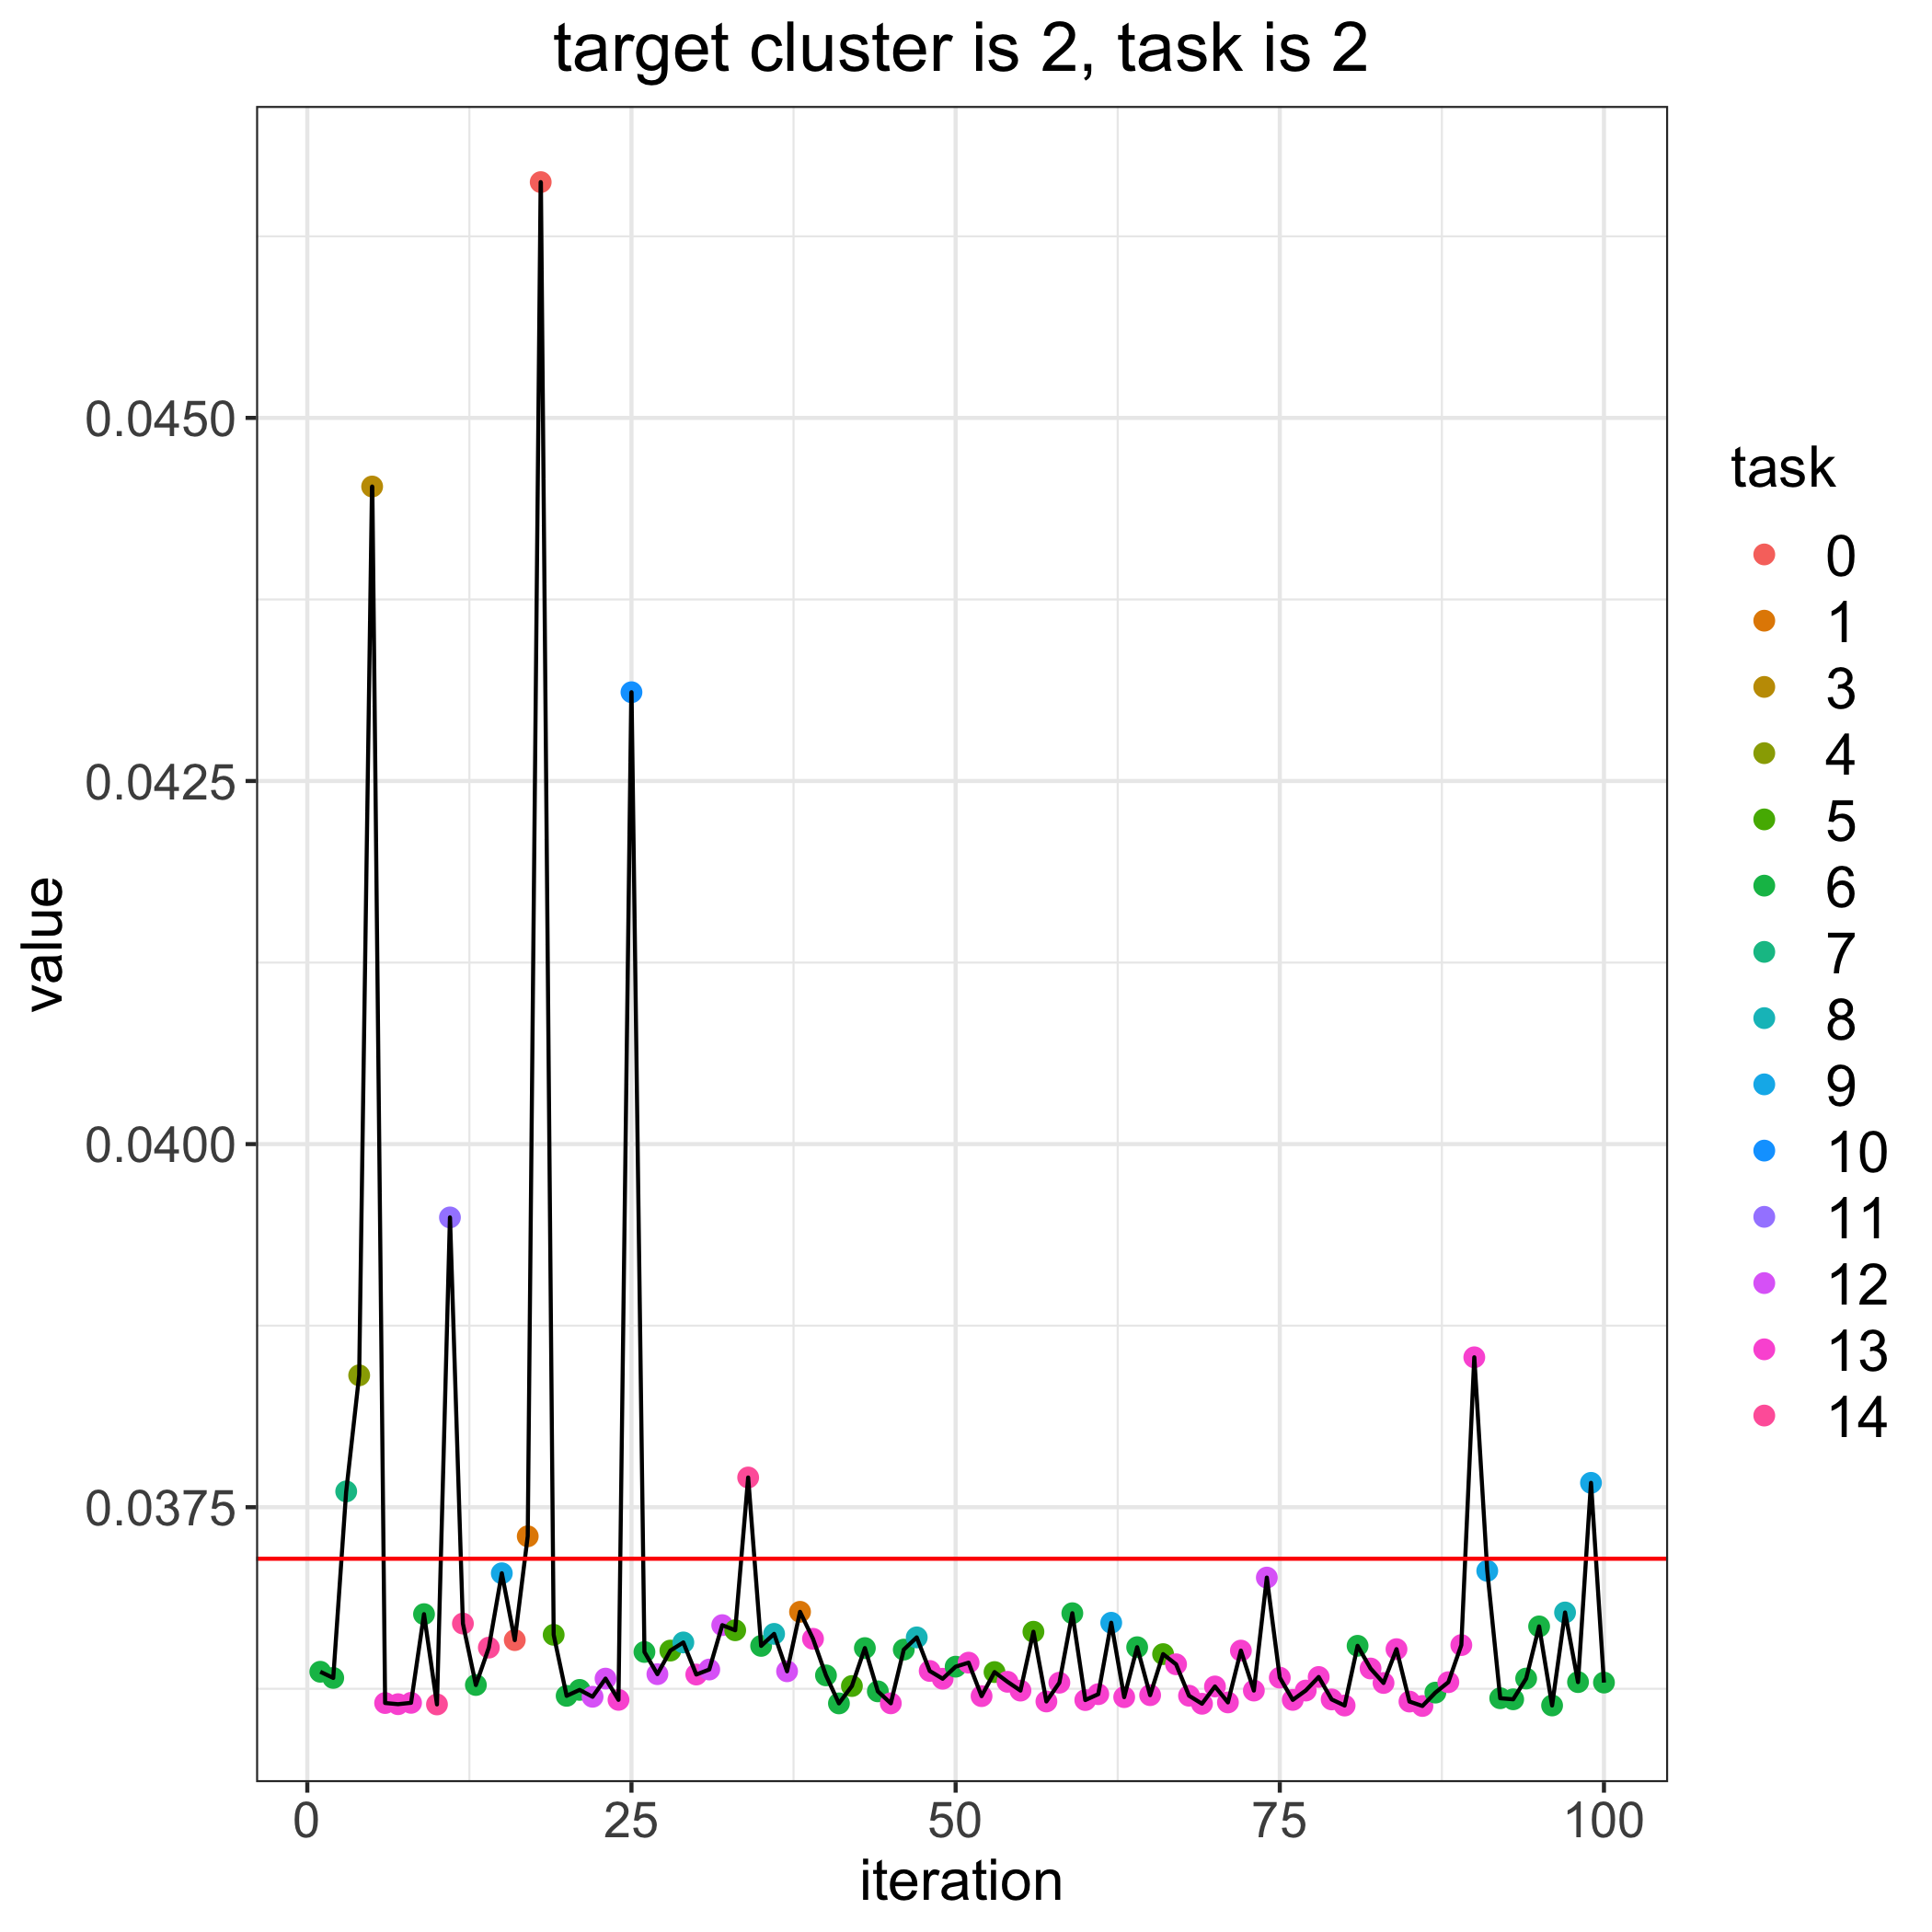

The data file committed next to this chart (first rows):
, losses, bandit_selects
0, 0.03715, 
1, 0.03637, 6.0
2, 0.03632, 6.0
3, 0.03761, 7.0
4, 0.03841, 4.0
5, 0.04453, 3.0
6, 0.03615, 13.0
7, 0.03614, 13.0
8, 0.03615, 13.0
9, 0.03676, 6.0
10, 0.03614, 14.0
11, 0.0395, 11.0
12, 0.0367, 14.0
13, 0.03628, 6.0
14, 0.03653, 14.0
15, 0.03705, 9.0
16, 0.03659, 0.0
17, 0.0373, 1.0
18, 0.04662, 0.0
19, 0.03662, 5.0
20, 0.0362, 6.0
21, 0.03624, 6.0
22, 0.03619, 12.0
23, 0.03632, 12.0
24, 0.03617, 13.0
25, 0.04311, 10.0
26, 0.0365, 6.0
27, 0.03635, 12.0
28, 0.03651, 5.0
29, 0.03657, 8.0
30, 0.03635, 13.0
31, 0.03638, 12.0
32, 0.03669, 12.0
33, 0.03665, 5.0
34, 0.0377, 14.0
35, 0.03655, 6.0
36, 0.03663, 8.0
37, 0.03637, 12.0
38, 0.03678, 1.0
39, 0.03659, 13.0
40, 0.03634, 6.0
41, 0.03615, 6.0
42, 0.03627, 5.0
43, 0.03653, 6.0
44, 0.03623, 6.0
45, 0.03615, 13.0
46, 0.03652, 6.0
47, 0.0366, 8.0
48, 0.03637, 13.0
49, 0.03632, 13.0
50, 0.0364, 6.0
51, 0.03643, 13.0
52, 0.0362, 13.0
53, 0.03636, 5.0
54, 0.0363, 13.0
55, 0.03624, 13.0
56, 0.03664, 5.0
57, 0.03616, 13.0
58, 0.03629, 13.0
59, 0.03677, 6.0
... 41 more rows
